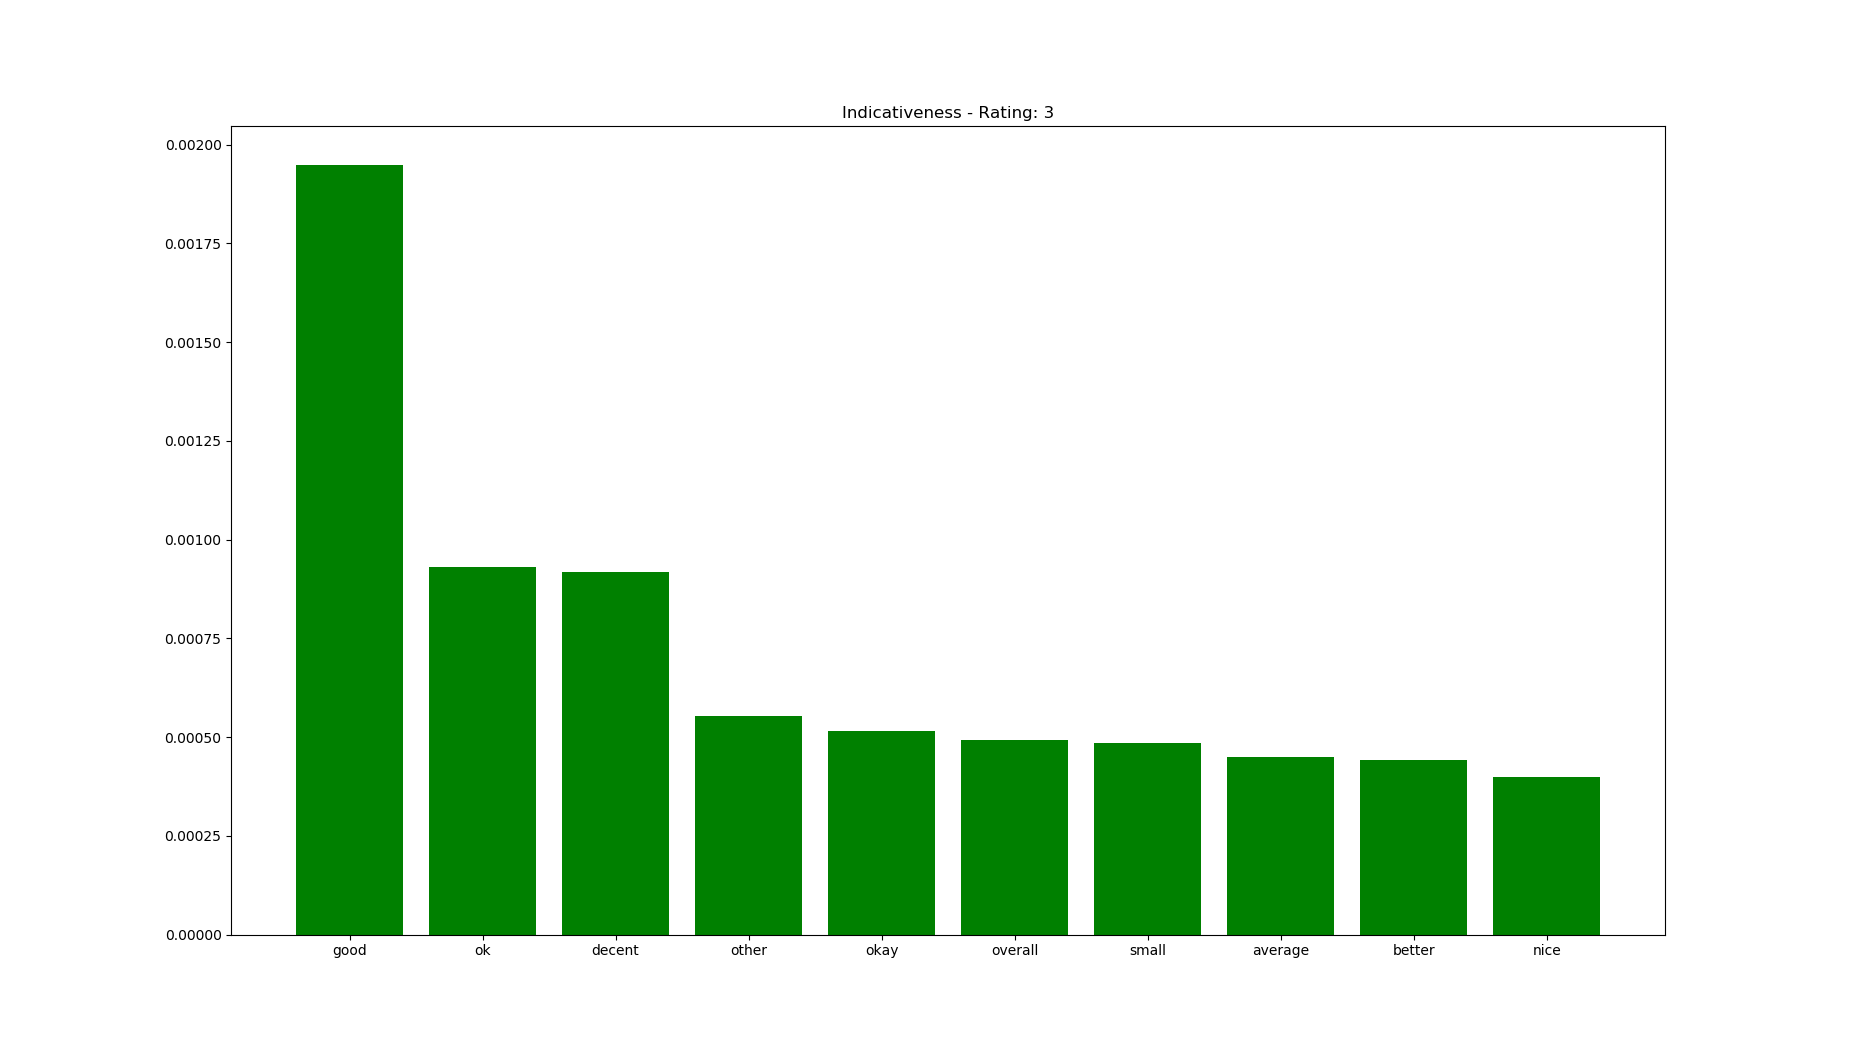

The data file committed next to this chart (first rows):
word, indicativeness
good, 0.00195
ok, 0.0009294
decent, 0.0009168
other, 0.0005534
okay, 0.0005166
overall, 0.0004928
small, 0.0004842
average, 0.0004491
better, 0.000442
nice, 0.0003977
more, 0.0002952
bad, 0.0002777
special, 0.0002757
hot, 0.000259
large, 0.0002475
fine, 0.0002367
typical, 0.0001918
standard, 0.0001897
dry, 0.0001837
cheap, 0.0001817
few, 0.0001654
expensive, 0.0001623
bland, 0.0001556
thin, 0.0001547
alright, 0.0001526
sweet, 0.0001397
big, 0.0001387
fried, 0.0001295
chinese, 0.0001257
little, 0.0001209
salty, 0.0001127
busy, 0.0001107
crispy, 0.0001031
cold, 9.844150954234812e-05
slow, 9.709218902098182e-05
tasty, 9.531135709763068e-05
korean, 9.444864038536376e-05
pricey, 9.345873836653934e-05
similar, 9.339298720054721e-05
weird, 9.293394702807784e-05
most, 9.039609895253094e-05
grilled, 8.589957037376653e-05
main, 8.46368365837306e-05
likely, 8.20937428248225e-05
black, 7.937320788685679e-05
tough, 7.933323177644127e-05
chewy, 7.794313469077983e-05
interesting, 7.792753484778072e-05
same, 7.54064567259778e-05
spicy, 7.196109308149328e-05
less, 6.99844548787168e-05
hungry, 6.537466745493525e-05
mediocre, 6.383070451531873e-05
sized, 6.3014553817339e-05
memorable, 6.122749951742536e-05
vietnamese, 6.101911207324196e-05
regular, 6.029883838629521e-05
solid, 6.0186243752394845e-05
soft, 5.954866050064239e-05
crisp, 5.874320636956016e-05
... 1,994 more rows
